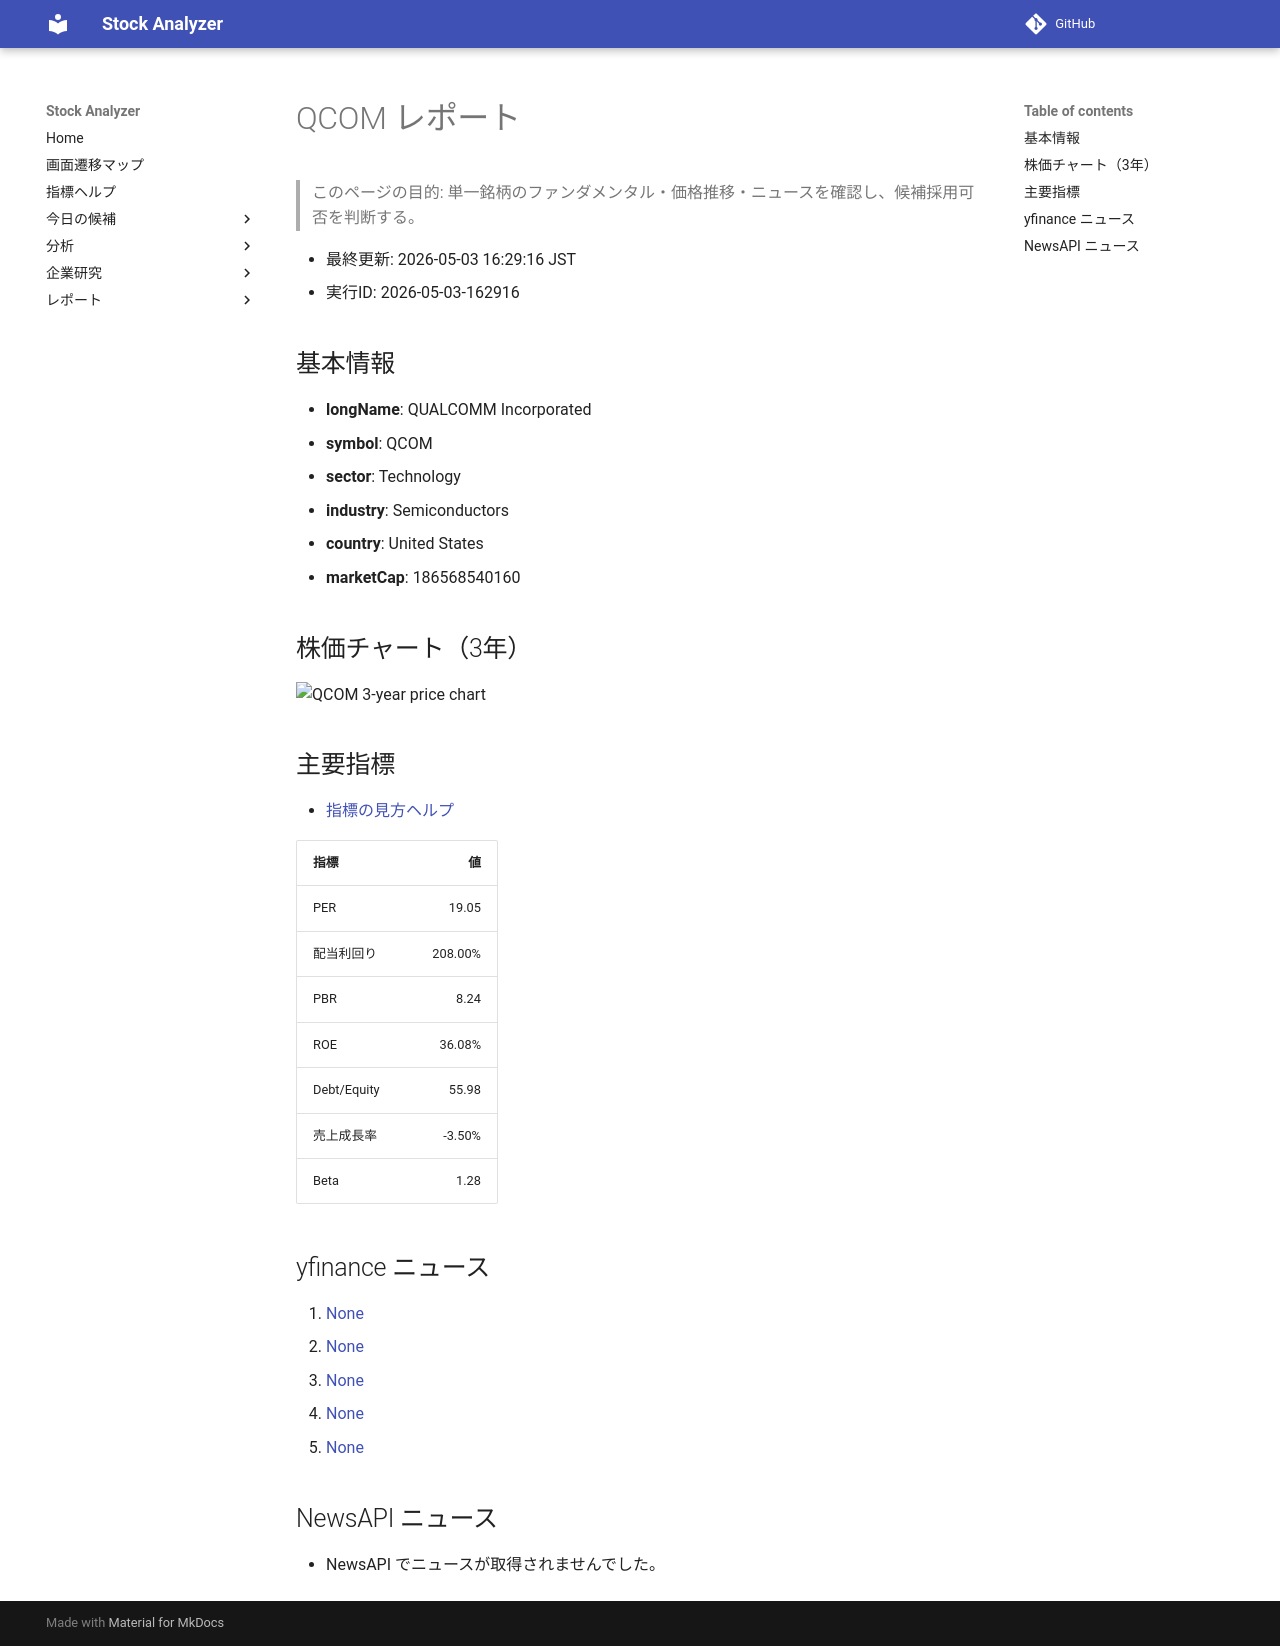

repository: Yumi-note/Making-APP · page: stocks/2026-05-03/162916/QCOM/index.html · generator: mkdocs

# QCOM レポート

> このページの目的: 単一銘柄のファンダメンタル・価格推移・ニュースを確認し、候補採用可否を判断する。

- 最終更新: 2026-05-03 16:29:16 JST
- 実行ID: 2026-05-03-162916

## 基本情報

- **longName**: QUALCOMM Incorporated
- **symbol**: QCOM
- **sector**: Technology
- **industry**: Semiconductors
- **country**: United States
- **marketCap**: 186568540160

## 株価チャート（3年）

![QCOM 3-year price chart](QCOM_3y.png)

## 主要指標

- [指標の見方ヘルプ](../../../../indicators.md)

| 指標 | 値 |
|---|---:|
| PER | 19.05 |
| 配当利回り | 208.00% |
| PBR | 8.24 |
| ROE | 36.08% |
| Debt/Equity | 55.98 |
| 売上成長率 | -3.50% |
| Beta | 1.28 |

## yfinance ニュース

1. [None](None)
2. [None](None)
3. [None](None)
4. [None](None)
5. [None](None)

## NewsAPI ニュース

- NewsAPI でニュースが取得されませんでした。
